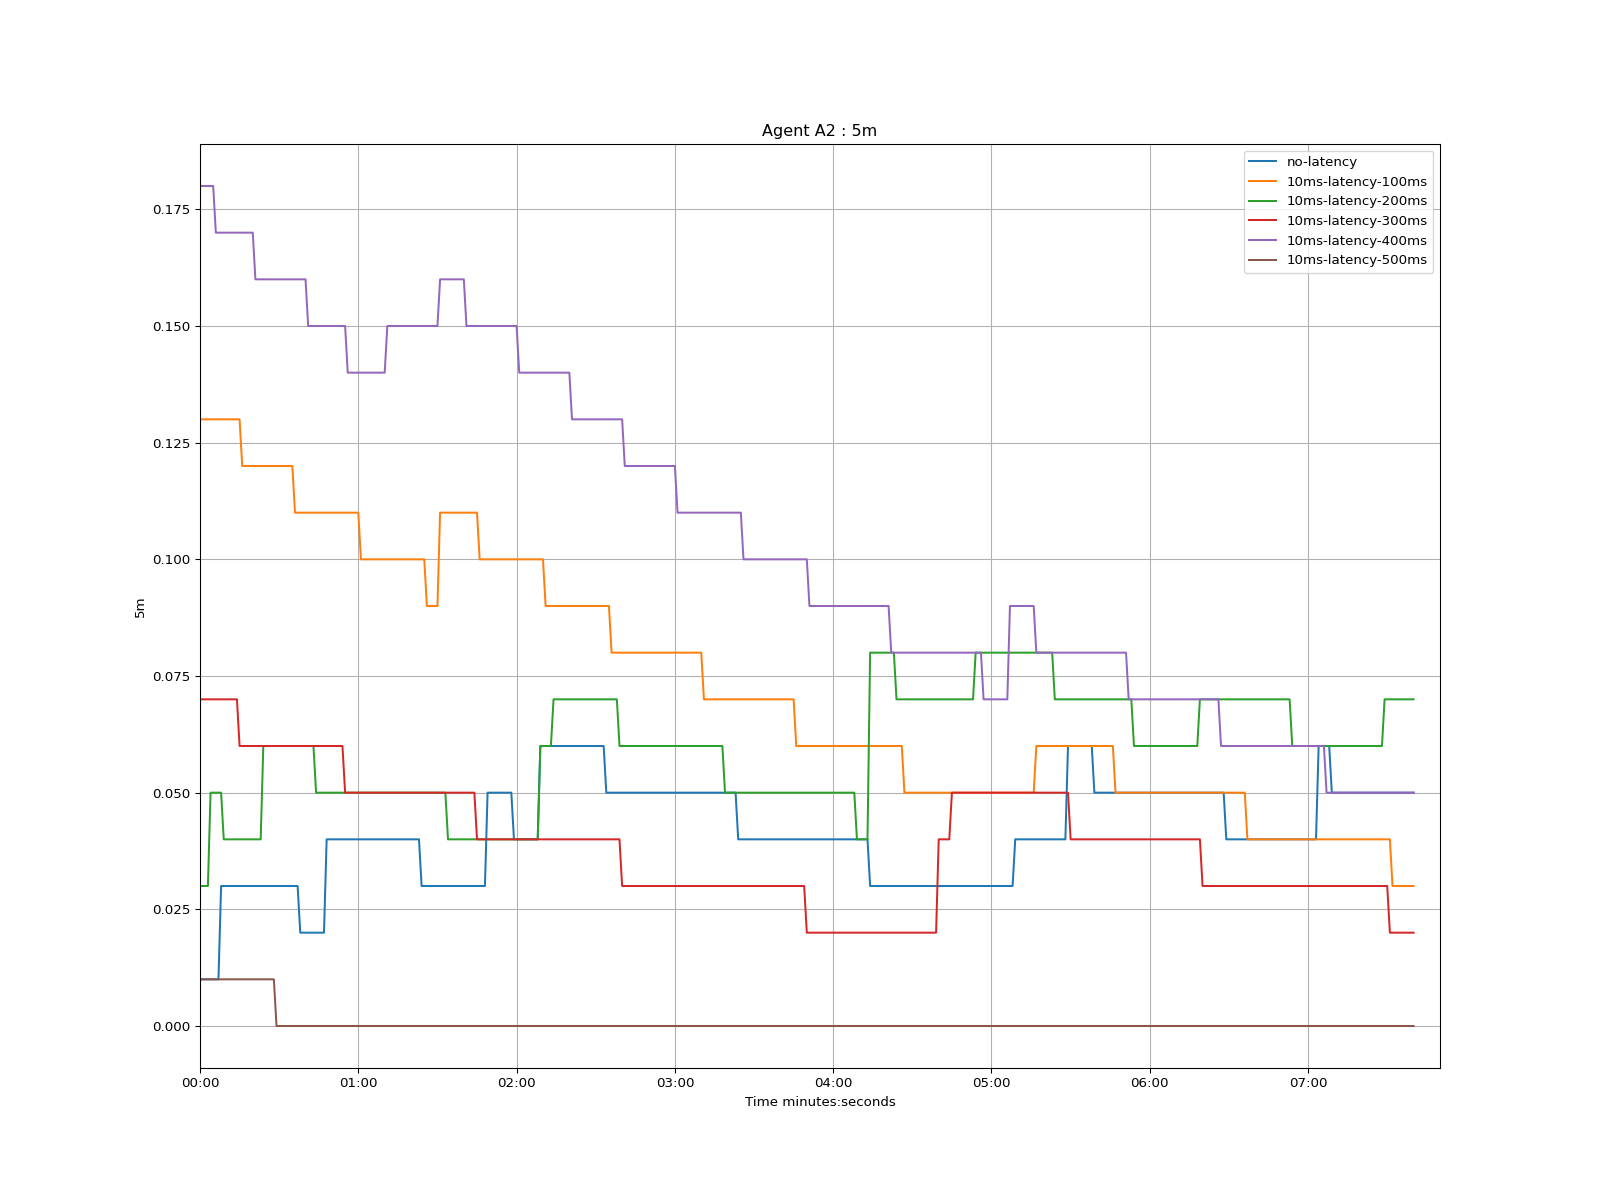

Data behind this chart, as committed beside it:
time, no-latency, 10ms-latency-100ms, 10ms-latency-200ms, 10ms-latency-300ms, 10ms-latency-400ms, 10ms-latency-500ms
1970-01-01 00:00:00, 0.01, 0.13, 0.03, 0.07, 0.18, 0.01
1970-01-01 00:00:01, 0.01, 0.13, 0.03, 0.07, 0.18, 0.01
1970-01-01 00:00:02, 0.01, 0.13, 0.03, 0.07, 0.18, 0.01
1970-01-01 00:00:03, 0.01, 0.13, 0.03, 0.07, 0.18, 0.01
1970-01-01 00:00:04, 0.01, 0.13, 0.05, 0.07, 0.18, 0.01
1970-01-01 00:00:05, 0.01, 0.13, 0.05, 0.07, 0.18, 0.01
1970-01-01 00:00:06, 0.01, 0.13, 0.05, 0.07, 0.17, 0.01
1970-01-01 00:00:07, 0.01, 0.13, 0.05, 0.07, 0.17, 0.01
1970-01-01 00:00:08, 0.03, 0.13, 0.05, 0.07, 0.17, 0.01
1970-01-01 00:00:09, 0.03, 0.13, 0.04, 0.07, 0.17, 0.01
1970-01-01 00:00:10, 0.03, 0.13, 0.04, 0.07, 0.17, 0.01
1970-01-01 00:00:11, 0.03, 0.13, 0.04, 0.07, 0.17, 0.01
1970-01-01 00:00:12, 0.03, 0.13, 0.04, 0.07, 0.17, 0.01
1970-01-01 00:00:13, 0.03, 0.13, 0.04, 0.07, 0.17, 0.01
1970-01-01 00:00:14, 0.03, 0.13, 0.04, 0.07, 0.17, 0.01
1970-01-01 00:00:15, 0.03, 0.13, 0.04, 0.06, 0.17, 0.01
1970-01-01 00:00:16, 0.03, 0.12, 0.04, 0.06, 0.17, 0.01
1970-01-01 00:00:17, 0.03, 0.12, 0.04, 0.06, 0.17, 0.01
1970-01-01 00:00:18, 0.03, 0.12, 0.04, 0.06, 0.17, 0.01
1970-01-01 00:00:19, 0.03, 0.12, 0.04, 0.06, 0.17, 0.01
1970-01-01 00:00:20, 0.03, 0.12, 0.04, 0.06, 0.17, 0.01
1970-01-01 00:00:21, 0.03, 0.12, 0.04, 0.06, 0.16, 0.01
1970-01-01 00:00:22, 0.03, 0.12, 0.04, 0.06, 0.16, 0.01
1970-01-01 00:00:23, 0.03, 0.12, 0.04, 0.06, 0.16, 0.01
1970-01-01 00:00:24, 0.03, 0.12, 0.06, 0.06, 0.16, 0.01
1970-01-01 00:00:25, 0.03, 0.12, 0.06, 0.06, 0.16, 0.01
1970-01-01 00:00:26, 0.03, 0.12, 0.06, 0.06, 0.16, 0.01
1970-01-01 00:00:27, 0.03, 0.12, 0.06, 0.06, 0.16, 0.01
1970-01-01 00:00:28, 0.03, 0.12, 0.06, 0.06, 0.16, 0.01
1970-01-01 00:00:29, 0.03, 0.12, 0.06, 0.06, 0.16, 0.0
1970-01-01 00:00:30, 0.03, 0.12, 0.06, 0.06, 0.16, 0.0
1970-01-01 00:00:31, 0.03, 0.12, 0.06, 0.06, 0.16, 0.0
1970-01-01 00:00:32, 0.03, 0.12, 0.06, 0.06, 0.16, 0.0
1970-01-01 00:00:33, 0.03, 0.12, 0.06, 0.06, 0.16, 0.0
1970-01-01 00:00:34, 0.03, 0.12, 0.06, 0.06, 0.16, 0.0
1970-01-01 00:00:35, 0.03, 0.12, 0.06, 0.06, 0.16, 0.0
1970-01-01 00:00:36, 0.03, 0.11, 0.06, 0.06, 0.16, 0.0
1970-01-01 00:00:37, 0.03, 0.11, 0.06, 0.06, 0.16, 0.0
1970-01-01 00:00:38, 0.02, 0.11, 0.06, 0.06, 0.16, 0.0
1970-01-01 00:00:39, 0.02, 0.11, 0.06, 0.06, 0.16, 0.0
1970-01-01 00:00:40, 0.02, 0.11, 0.06, 0.06, 0.16, 0.0
1970-01-01 00:00:41, 0.02, 0.11, 0.06, 0.06, 0.15, 0.0
1970-01-01 00:00:42, 0.02, 0.11, 0.06, 0.06, 0.15, 0.0
1970-01-01 00:00:43, 0.02, 0.11, 0.06, 0.06, 0.15, 0.0
1970-01-01 00:00:44, 0.02, 0.11, 0.05, 0.06, 0.15, 0.0
1970-01-01 00:00:45, 0.02, 0.11, 0.05, 0.06, 0.15, 0.0
1970-01-01 00:00:46, 0.02, 0.11, 0.05, 0.06, 0.15, 0.0
1970-01-01 00:00:47, 0.02, 0.11, 0.05, 0.06, 0.15, 0.0
1970-01-01 00:00:48, 0.04, 0.11, 0.05, 0.06, 0.15, 0.0
1970-01-01 00:00:49, 0.04, 0.11, 0.05, 0.06, 0.15, 0.0
1970-01-01 00:00:50, 0.04, 0.11, 0.05, 0.06, 0.15, 0.0
1970-01-01 00:00:51, 0.04, 0.11, 0.05, 0.06, 0.15, 0.0
1970-01-01 00:00:52, 0.04, 0.11, 0.05, 0.06, 0.15, 0.0
1970-01-01 00:00:53, 0.04, 0.11, 0.05, 0.06, 0.15, 0.0
1970-01-01 00:00:54, 0.04, 0.11, 0.05, 0.06, 0.15, 0.0
1970-01-01 00:00:55, 0.04, 0.11, 0.05, 0.05, 0.15, 0.0
1970-01-01 00:00:56, 0.04, 0.11, 0.05, 0.05, 0.14, 0.0
1970-01-01 00:00:57, 0.04, 0.11, 0.05, 0.05, 0.14, 0.0
1970-01-01 00:00:58, 0.04, 0.11, 0.05, 0.05, 0.14, 0.0
1970-01-01 00:00:59, 0.04, 0.11, 0.05, 0.05, 0.14, 0.0
... 401 more rows
